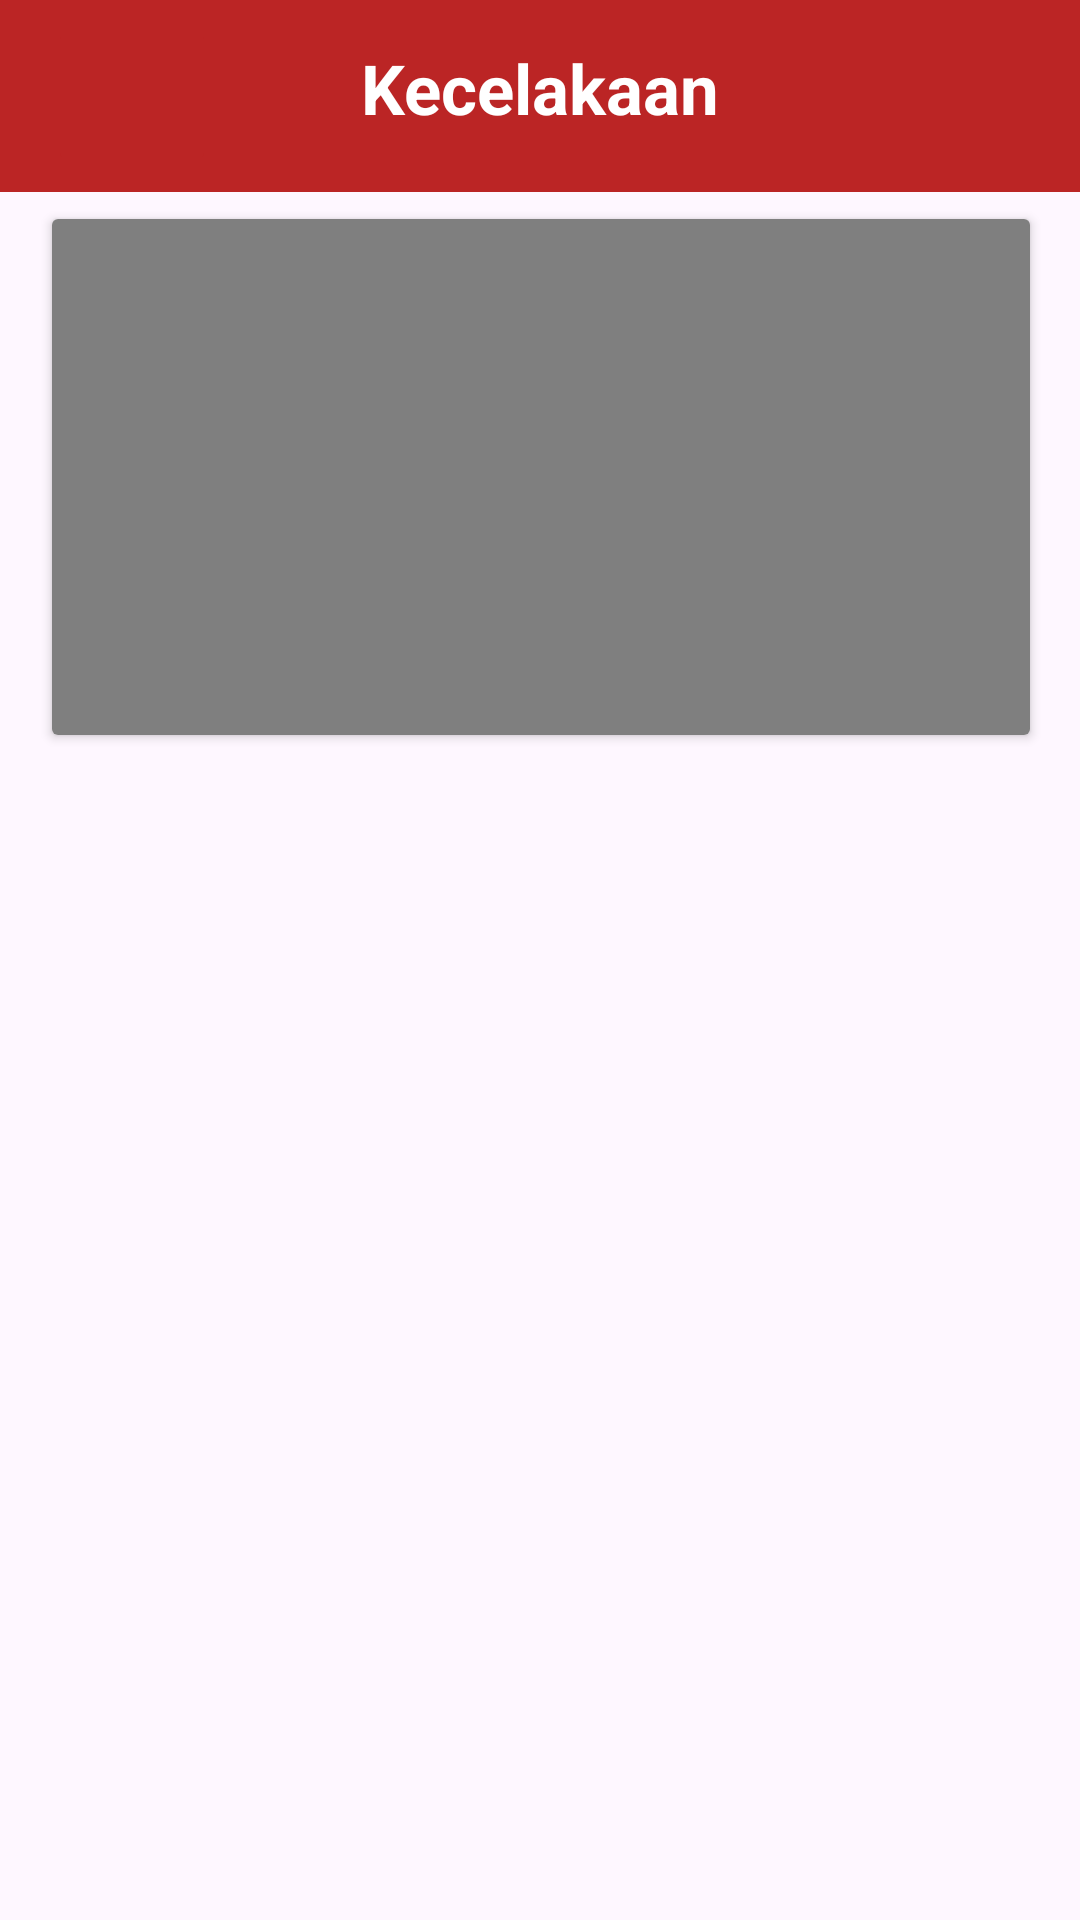

The Android layout XML behind this screen, and the referenced resources:
<!-- AndroidManifest.xml: application theme Theme.Project -->
<!-- res/layout/activity_kecelakaan.xml -->
<?xml version="1.0" encoding="utf-8"?>
<androidx.constraintlayout.widget.ConstraintLayout xmlns:android="http://schemas.android.com/apk/res/android"
    xmlns:app="http://schemas.android.com/apk/res-auto"
    xmlns:tools="http://schemas.android.com/tools"
    android:layout_width="match_parent"
    android:layout_height="match_parent"
    tools:context=".KecelakaanActivity">

    <androidx.appcompat.widget.Toolbar
        android:id="@+id/toolbar"
        android:layout_width="match_parent"
        android:layout_height="?attr/actionBarSize"
        android:background="@color/red"
        app:layout_constraintEnd_toEndOf="parent"
        app:layout_constraintStart_toStartOf="parent"
        tools:ignore="MissingConstraints">

        <ImageButton
            android:id="@+id/back4"
            android:layout_width="56dp"
            android:layout_height="54dp"
            android:backgroundTint="@color/red"
            android:src="@drawable/back"
            app:layout_constraintEnd_toEndOf="parent"
            app:layout_constraintHorizontal_bias="0.045"
            app:layout_constraintStart_toStartOf="parent"
            tools:ignore="MissingConstraints,SpeakableTextPresentCheck"
            tools:layout_editor_absoluteY="8dp">
        </ImageButton>

    </androidx.appcompat.widget.Toolbar>

    <TextView
        android:id="@+id/textView4"
        android:layout_width="232dp"
        android:layout_height="59dp"
        android:gravity="center"
        android:text="Kecelakaan"
        android:textColor="@color/white"
        android:textSize="23dp"
        android:textStyle="bold"
        app:layout_constraintEnd_toEndOf="parent"
        app:layout_constraintStart_toStartOf="parent"
        tools:layout_editor_absoluteY="0dp"
        tools:ignore="MissingConstraints" />


    <androidx.cardview.widget.CardView
        android:id="@+id/cardViewakecelakaan"
        android:layout_width="326dp"
        android:layout_height="172dp"
        android:layout_marginStart="20dp"
        android:layout_marginEnd="20dp"
        android:layout_marginBottom="360dp"
        app:layout_constraintBottom_toBottomOf="parent"
        app:layout_constraintEnd_toEndOf="parent"
        app:layout_constraintHorizontal_bias="0.492"
        app:layout_constraintStart_toStartOf="parent"
        app:layout_constraintTop_toBottomOf="@+id/textView4"
        app:layout_constraintVertical_bias="0.286"
        tools:ignore="MissingConstraints">

        <VideoView
            android:id="@+id/video_kecelakaan"
            android:layout_width="match_parent"
            android:layout_height="wrap_content">
        </VideoView>

    </androidx.cardview.widget.CardView>


</androidx.constraintlayout.widget.ConstraintLayout>
<!-- resources referenced by this layout -->
<resources>
  <color name="red">#BB2525</color>
  <color name="white">#FFFFFFFF</color>
  <!-- drawable back: png bitmap (drawable, 10884 bytes) -->
  <style name="Theme.Project" parent="Base.Theme.Project" />
  <style name="Base.Theme.Project" parent="Theme.Material3.DayNight.NoActionBar">
  
          
  
      </style>
</resources>
